Dataset: Dataset (GitHub, K-Suhas-Bharadwaj/AcromegalyDetection). Classes: acromegaly hands, normal hands.

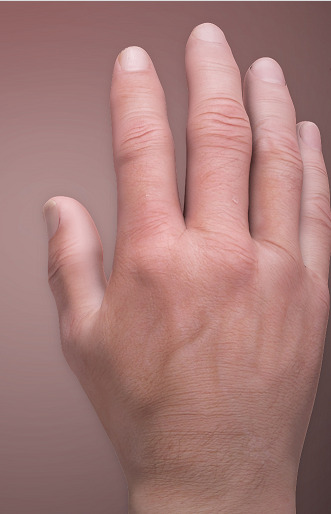
Label: acromegaly hands

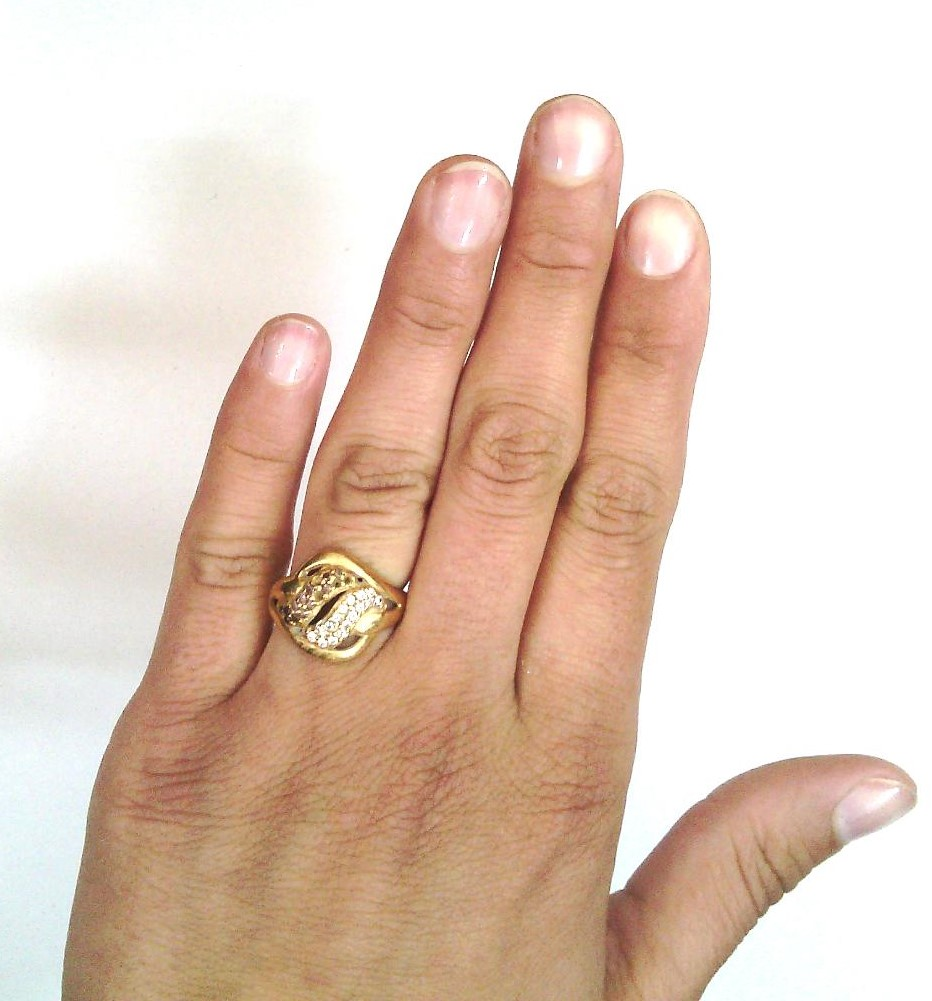
Label: normal hands

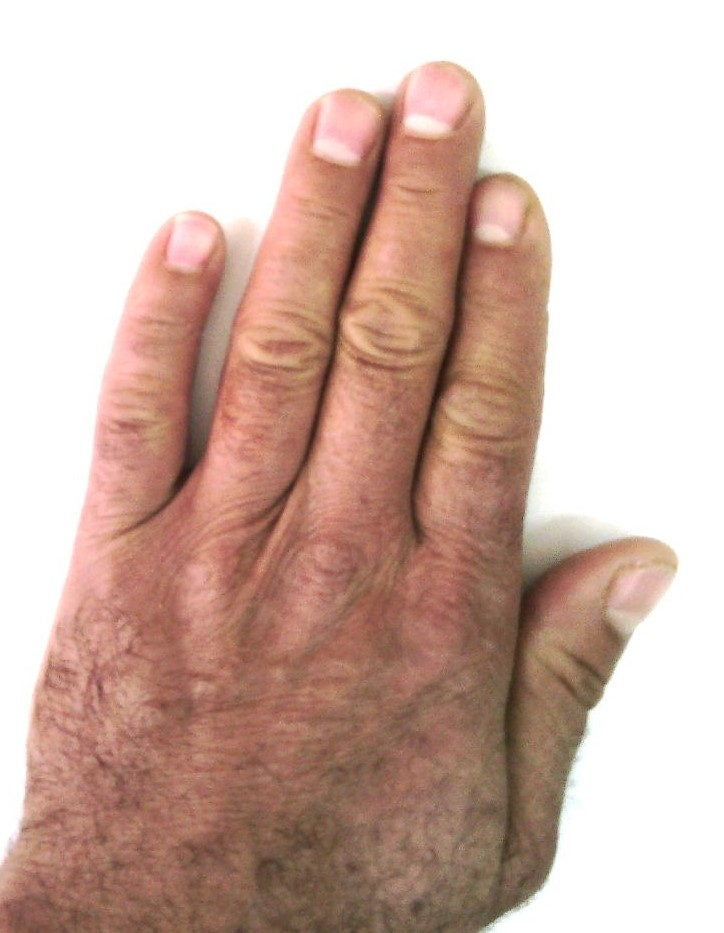
Label: normal hands

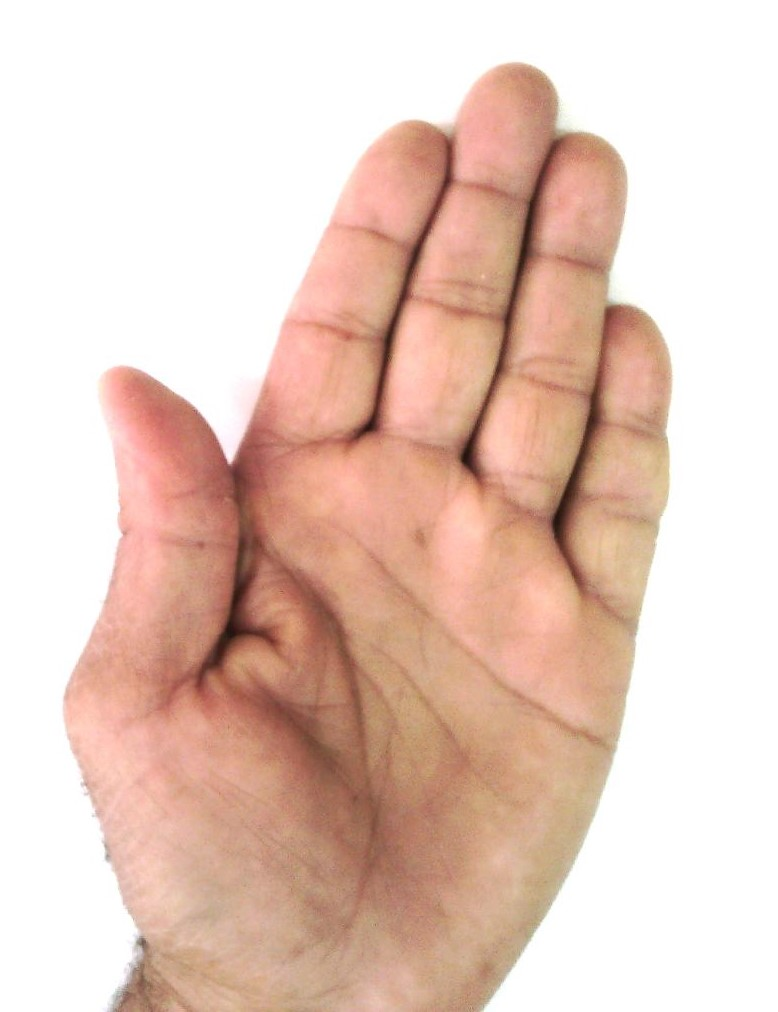
Label: normal hands

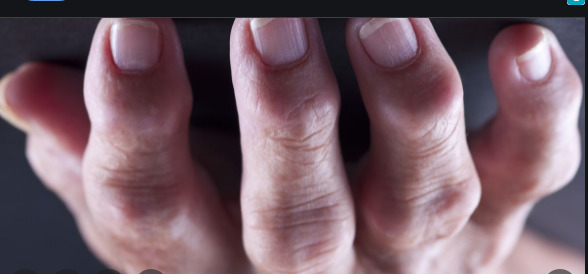
Label: acromegaly hands

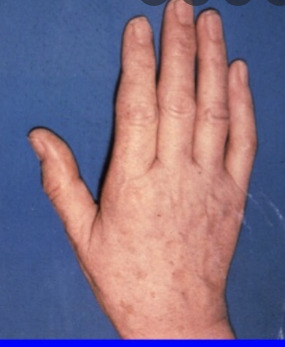
Label: acromegaly hands
